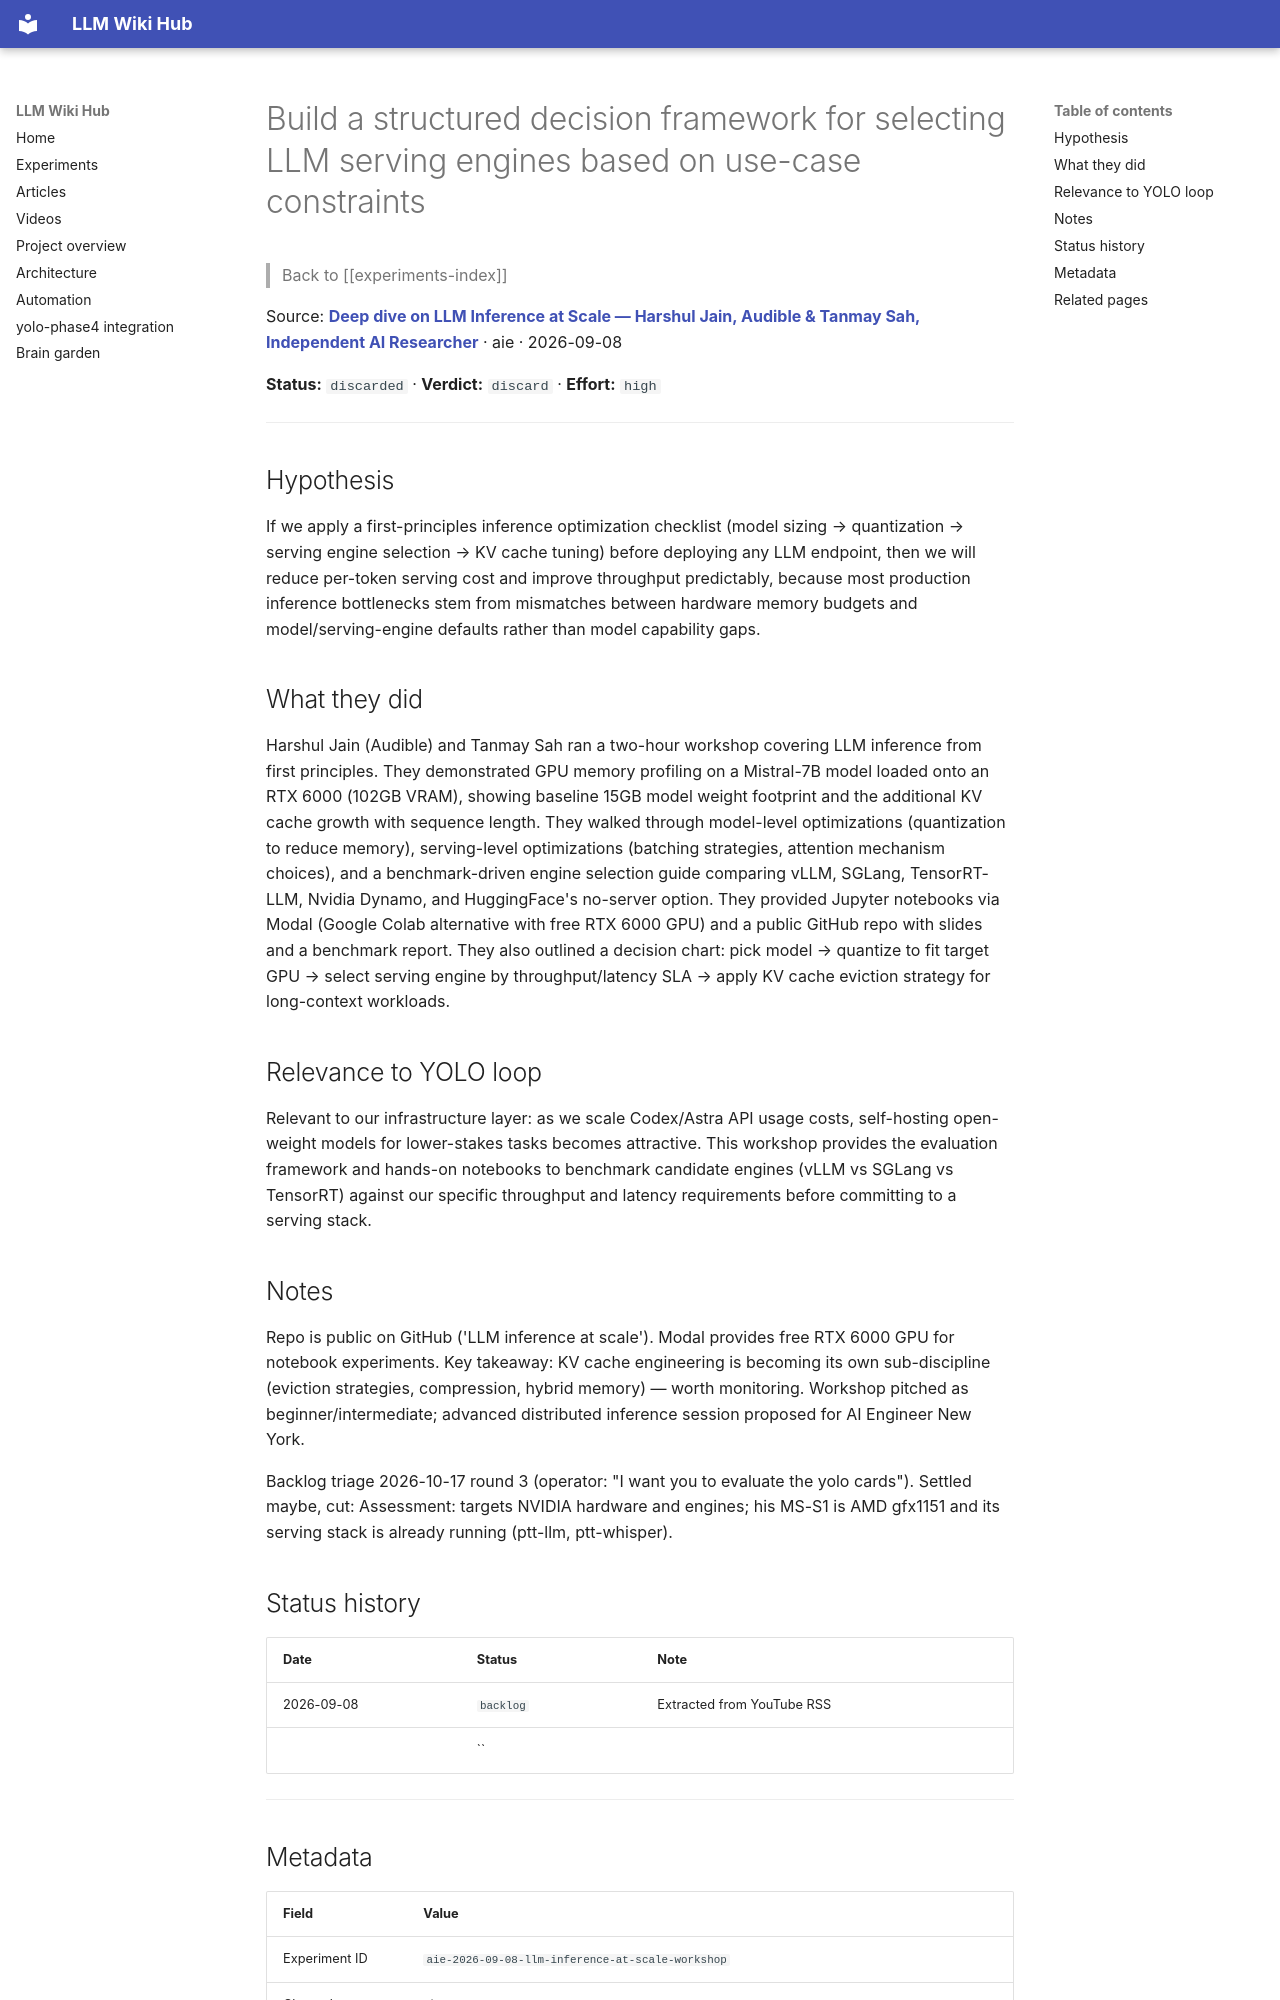

repository: Anguijm/llm-wiki-hub · page: experiments/aie-2026-09-08-llm-inference-at-scale-workshop/index.html · generator: mkdocs

# Build a structured decision framework for selecting LLM serving engines based on use-case constraints

> Back to [[experiments-index]]

Source: **[Deep dive on LLM Inference at Scale — Harshul Jain, Audible & Tanmay Sah, Independent AI Researcher](https://www.youtube.com/watch?v=y2W4FNAuPEA)** · aie · 2026-09-08

**Status:** `discarded` · **Verdict:** `discard` · **Effort:** `high`

---

## Hypothesis

If we apply a first-principles inference optimization checklist (model sizing → quantization → serving engine selection → KV cache tuning) before deploying any LLM endpoint, then we will reduce per-token serving cost and improve throughput predictably, because most production inference bottlenecks stem from mismatches between hardware memory budgets and model/serving-engine defaults rather than model capability gaps.

## What they did

Harshul Jain (Audible) and Tanmay Sah ran a two-hour workshop covering LLM inference from first principles. They demonstrated GPU memory profiling on a Mistral-7B model loaded onto an RTX 6000 (102GB VRAM), showing baseline 15GB model weight footprint and the additional KV cache growth with sequence length. They walked through model-level optimizations (quantization to reduce memory), serving-level optimizations (batching strategies, attention mechanism choices), and a benchmark-driven engine selection guide comparing vLLM, SGLang, TensorRT-LLM, Nvidia Dynamo, and HuggingFace's no-server option. They provided Jupyter notebooks via Modal (Google Colab alternative with free RTX 6000 GPU) and a public GitHub repo with slides and a benchmark report. They also outlined a decision chart: pick model → quantize to fit target GPU → select serving engine by throughput/latency SLA → apply KV cache eviction strategy for long-context workloads.

## Relevance to YOLO loop

Relevant to our infrastructure layer: as we scale Codex/Astra API usage costs, self-hosting open-weight models for lower-stakes tasks becomes attractive. This workshop provides the evaluation framework and hands-on notebooks to benchmark candidate engines (vLLM vs SGLang vs TensorRT) against our specific throughput and latency requirements before committing to a serving stack.

## Notes

Repo is public on GitHub ('LLM inference at scale'). Modal provides free RTX 6000 GPU for notebook experiments. Key takeaway: KV cache engineering is becoming its own sub-discipline (eviction strategies, compression, hybrid memory) — worth monitoring. Workshop pitched as beginner/intermediate; advanced distributed inference session proposed for AI Engineer New York.

Backlog triage 2026-10-17 round 3 (operator: "I want you to evaluate the yolo cards"). Settled maybe, cut: Assessment: targets NVIDIA hardware and engines; his MS-S1 is AMD gfx1151 and its serving stack is already running (ptt-llm, ptt-whisper).
